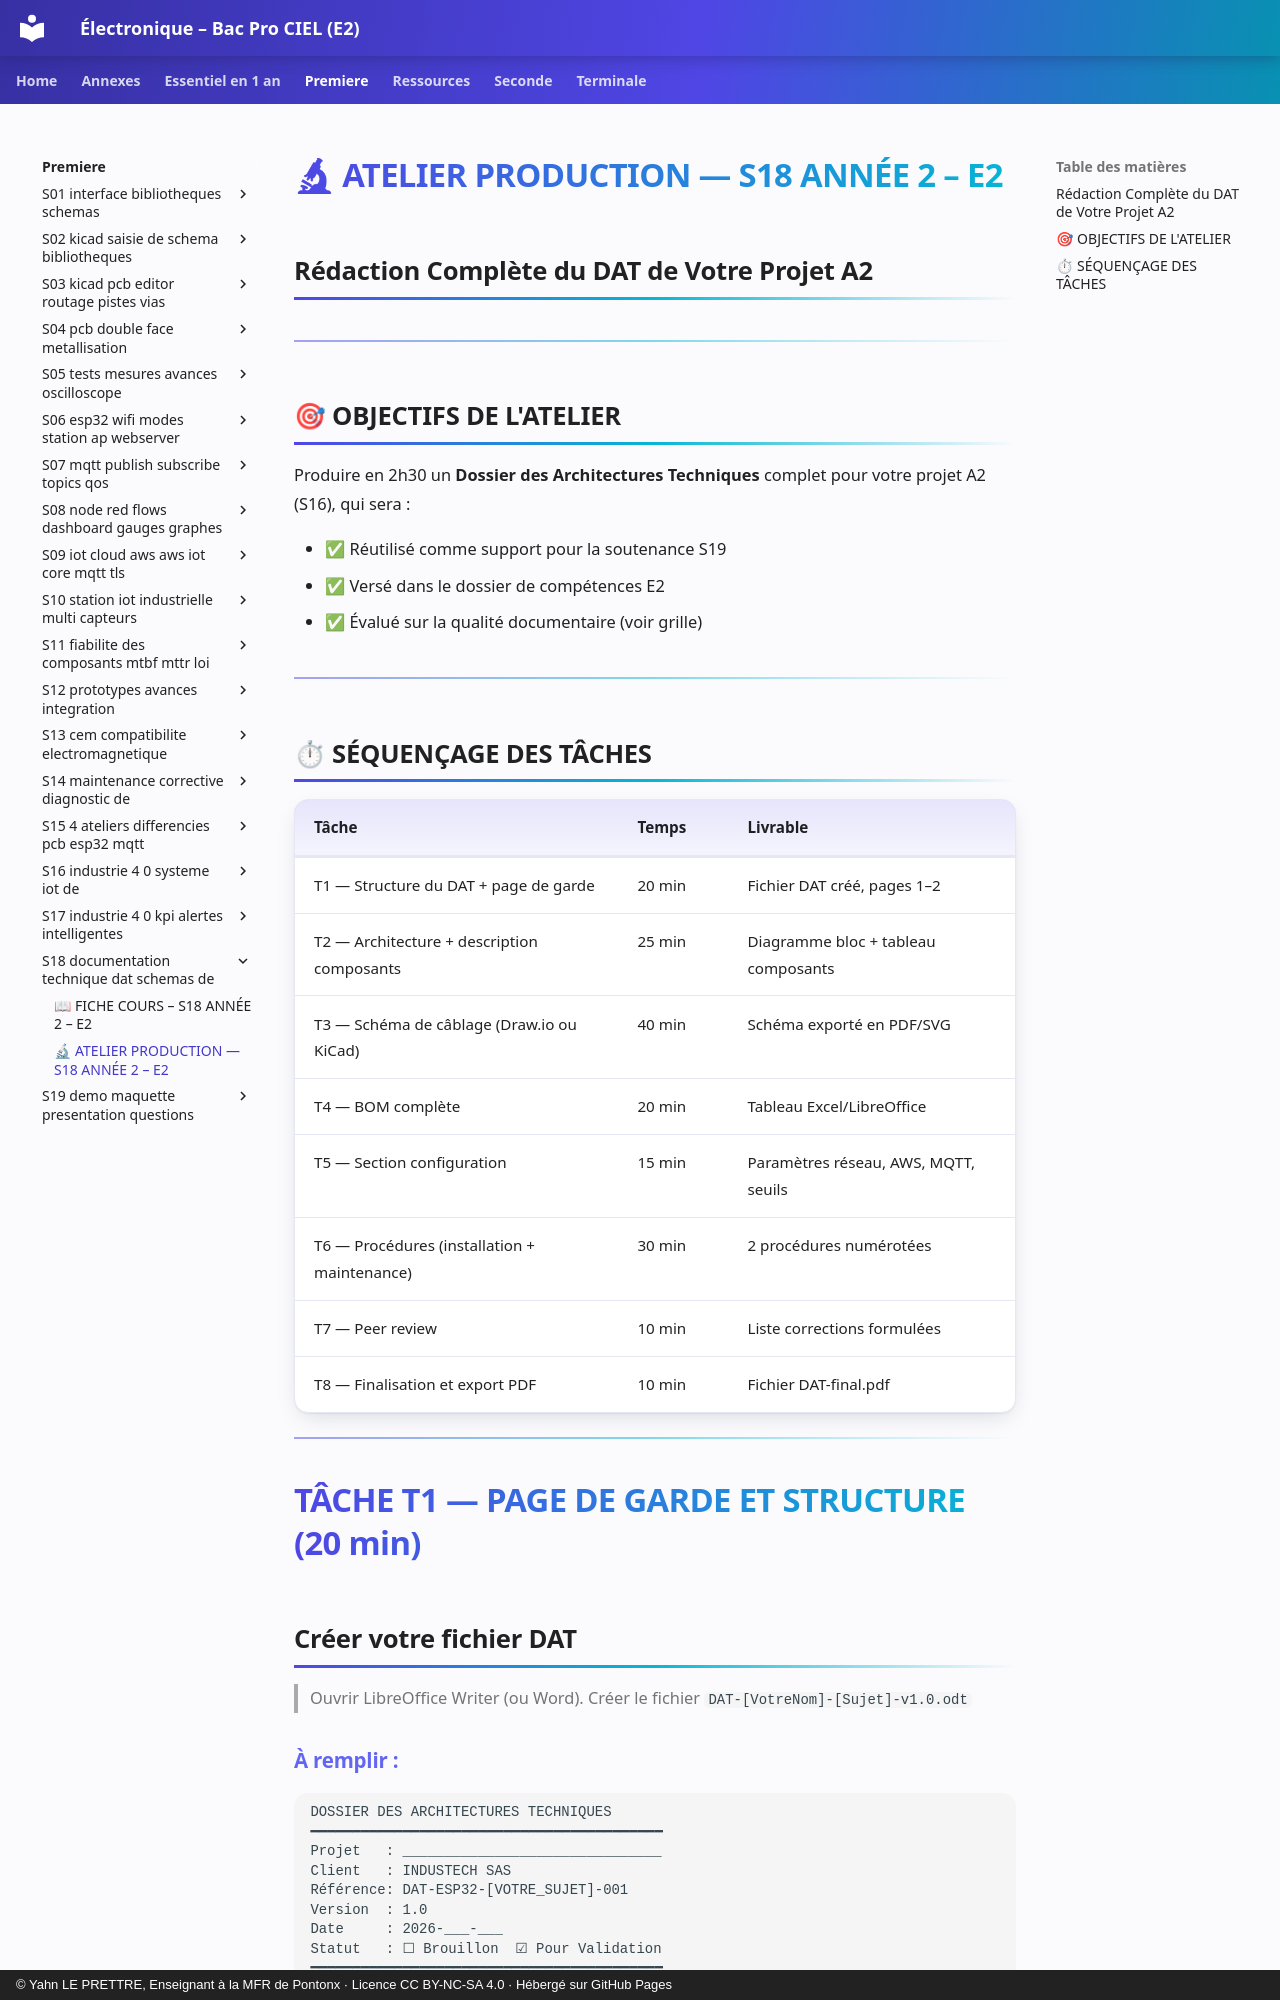

repository: YahnLP/ressources-pedagogiques · page: premiere/S18-documentation-technique-dat-schemas-de/03-exercices/index.html · generator: mkdocs · copyright: © Yahn LE PRETTRE, Enseignant à la MFR de Pontonx · Licence CC BY-NC-SA 4.0 · Hébergé sur GitHub Pages

# 🔬 ATELIER PRODUCTION — S18 ANNÉE 2 – E2
## Rédaction Complète du DAT de Votre Projet A2

---

## 🎯 OBJECTIFS DE L'ATELIER

Produire en 2h30 un **Dossier des Architectures Techniques** complet pour votre projet A2 (S16), qui sera :

- ✅ Réutilisé comme support pour la soutenance S19
- ✅ Versé dans le dossier de compétences E2
- ✅ Évalué sur la qualité documentaire (voir grille)

---

## ⏱ SÉQUENÇAGE DES TÂCHES

| **Tâche** | **Temps** | **Livrable** |
|---|---|---|
| T1 — Structure du DAT + page de garde | 20 min | Fichier DAT créé, pages 1–2 |
| T2 — Architecture + description composants | 25 min | Diagramme bloc + tableau composants |
| T3 — Schéma de câblage (Draw.io ou KiCad) | 40 min | Schéma exporté en PDF/SVG |
| T4 — BOM complète | 20 min | Tableau Excel/LibreOffice |
| T5 — Section configuration | 15 min | Paramètres réseau, AWS, MQTT, seuils |
| T6 — Procédures (installation + maintenance) | 30 min | 2 procédures numérotées |
| T7 — Peer review | 10 min | Liste corrections formulées |
| T8 — Finalisation et export PDF | 10 min | Fichier DAT-final.pdf |

---

# TÂCHE T1 — PAGE DE GARDE ET STRUCTURE (20 min)

## Créer votre fichier DAT

> Ouvrir LibreOffice Writer (ou Word). Créer le fichier `DAT-[VotreNom]-[Sujet]-v1.0.odt`

### À remplir :

```
DOSSIER DES ARCHITECTURES TECHNIQUES
━━━━━━━━━━━━━━━━━━━━━━━━━━━━━━━━━━━━━━━━━━
Projet   : _______________________________
Client   : INDUSTECH SAS
Référence: DAT-ESP32-[VOTRE_SUJET]-001
Version  : 1.0
Date     : 2026-___-___
Statut   : ☐ Brouillon  ☑ Pour Validation
━━━━━━━━━━━━━━━━━━━━━━━━━━━━━━━━━━━━━━━━━━
Auteur(s): _______________________________
```

### Tableau de révisions (à compléter maintenant)

| **Version** | **Date** | **Auteur** | **Description** |
|---|---|---|---|
| 0.1 | 2026-\_\_\_-\_\_\_ | | Création initiale |
